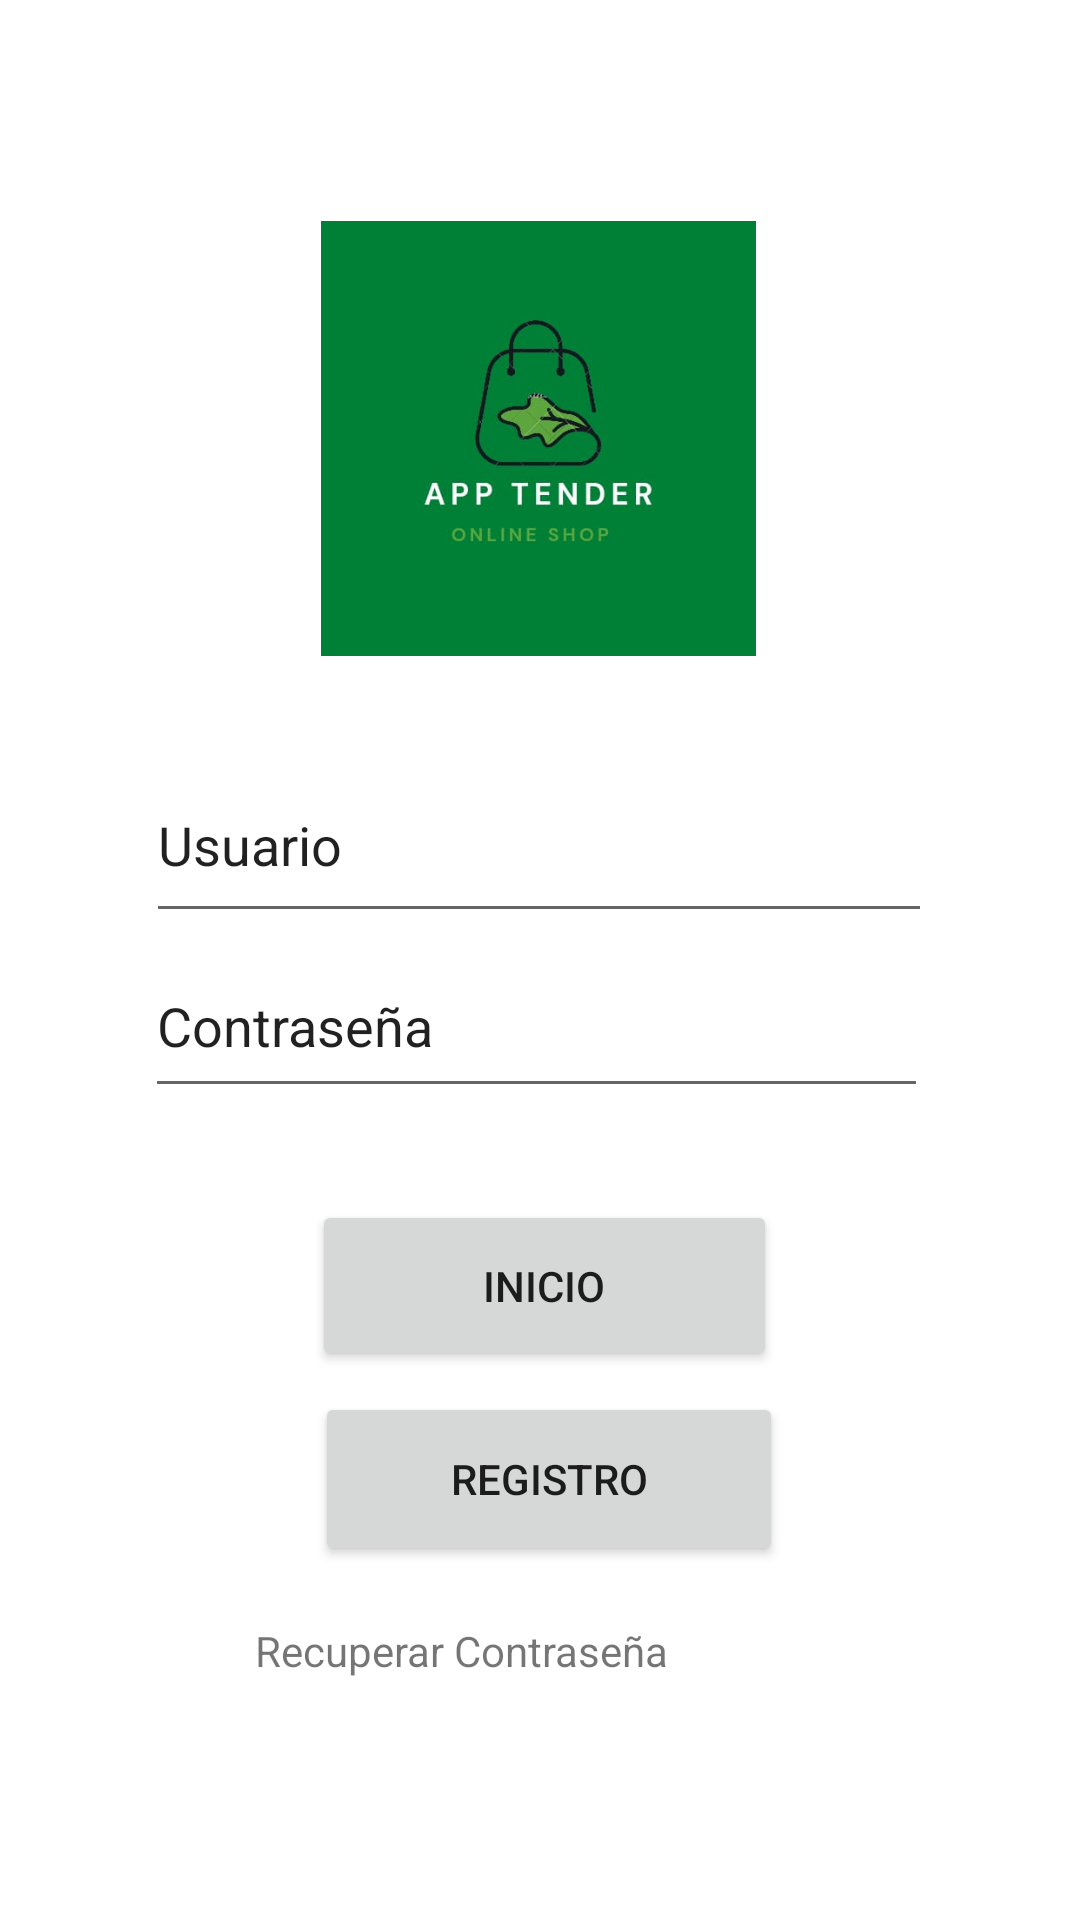

Layout XML and referenced resources for this Android screen:
<!-- AndroidManifest.xml: application theme Theme.AppTender1 -->
<!-- res/layout/activity_login.xml -->
<?xml version="1.0" encoding="utf-8"?>
<androidx.constraintlayout.widget.ConstraintLayout xmlns:android="http://schemas.android.com/apk/res/android"
    xmlns:app="http://schemas.android.com/apk/res-auto"
    xmlns:tools="http://schemas.android.com/tools"
    android:layout_width="match_parent"
    android:layout_height="match_parent"
    tools:context=".view.ui.activities.LoginActivity">

    <ImageView
        android:id="@+id/imageView3"
        android:layout_width="149dp"
        android:layout_height="145dp"
        android:src="@drawable/logo"
        app:layout_constraintBottom_toBottomOf="parent"
        app:layout_constraintEnd_toEndOf="parent"
        app:layout_constraintHorizontal_bias="0.498"
        app:layout_constraintStart_toStartOf="parent"
        app:layout_constraintTop_toTopOf="parent"
        app:layout_constraintVertical_bias="0.149" />

    <EditText
        android:id="@+id/editTextTextPersonName"
        android:layout_width="262dp"
        android:layout_height="62dp"
        android:ems="10"
        android:inputType="textPersonName"
        android:text="Usuario"
        app:layout_constraintBottom_toBottomOf="parent"
        app:layout_constraintEnd_toEndOf="parent"
        app:layout_constraintHorizontal_bias="0.497"
        app:layout_constraintStart_toStartOf="parent"
        app:layout_constraintTop_toTopOf="parent"
        app:layout_constraintVertical_bias="0.431" />

    <EditText
        android:id="@+id/editTextTextPersonName2"
        android:layout_width="261dp"
        android:layout_height="58dp"
        android:ems="10"
        android:inputType="textPersonName"
        android:text="Contraseña"
        app:layout_constraintBottom_toBottomOf="parent"
        app:layout_constraintEnd_toEndOf="parent"
        app:layout_constraintHorizontal_bias="0.487"
        app:layout_constraintStart_toStartOf="parent"
        app:layout_constraintTop_toTopOf="parent"
        app:layout_constraintVertical_bias="0.535" />

    <Button
        android:id="@+id/BInicio"
        android:layout_width="155dp"
        android:layout_height="57dp"
        android:text="Inicio"
        app:layout_constraintBottom_toBottomOf="parent"
        app:layout_constraintEnd_toEndOf="parent"
        app:layout_constraintHorizontal_bias="0.507"
        app:layout_constraintStart_toStartOf="parent"
        app:layout_constraintTop_toTopOf="parent"
        app:layout_constraintVertical_bias="0.686" />

    <Button
        android:id="@+id/BRegistro"
        android:layout_width="156dp"
        android:layout_height="58dp"
        android:text="Registro"
        app:layout_constraintBottom_toBottomOf="parent"
        app:layout_constraintEnd_toEndOf="parent"
        app:layout_constraintHorizontal_bias="0.515"
        app:layout_constraintStart_toStartOf="parent"
        app:layout_constraintTop_toTopOf="parent"
        app:layout_constraintVertical_bias="0.797" />

    <TextView
        android:id="@+id/BRecuperar"
        android:layout_width="211dp"
        android:layout_height="38dp"
        android:text="Recuperar Contraseña"
        app:layout_constraintBottom_toBottomOf="parent"
        app:layout_constraintEnd_toEndOf="parent"
        app:layout_constraintHorizontal_bias="0.57"
        app:layout_constraintStart_toStartOf="parent"
        app:layout_constraintTop_toTopOf="parent"
        app:layout_constraintVertical_bias="0.898" />
</androidx.constraintlayout.widget.ConstraintLayout>
<!-- resources referenced by this layout -->
<resources>
  <!-- drawable logo: jpeg bitmap (drawable, 10502 bytes) -->
  <style name="Theme.AppTender1" parent="Theme.MaterialComponents.DayNight.DarkActionBar">
          
          <item name="colorPrimary">@color/colorsecundario</item>
          <item name="colorPrimaryVariant">@color/coloracento</item>
          <item name="colorOnPrimary">@color/white</item>
          
          <item name="colorSecondary">@color/colorfondo</item>
          <item name="colorSecondaryVariant">@color/teal_700</item>
          <item name="colorOnSecondary">@color/black</item>
          
          <item name="android:statusBarColor">?attr/colorPrimaryVariant</item>
          
      </style>
  <color name="colorsecundario">#2f8757</color>
  <color name="coloracento">#008036</color>
  <color name="white">#FFFFFF</color>
  <color name="colorfondo">#7bc49c</color>
  <color name="teal_700">#89c397</color>
  <color name="black">#FF000000</color>
</resources>
